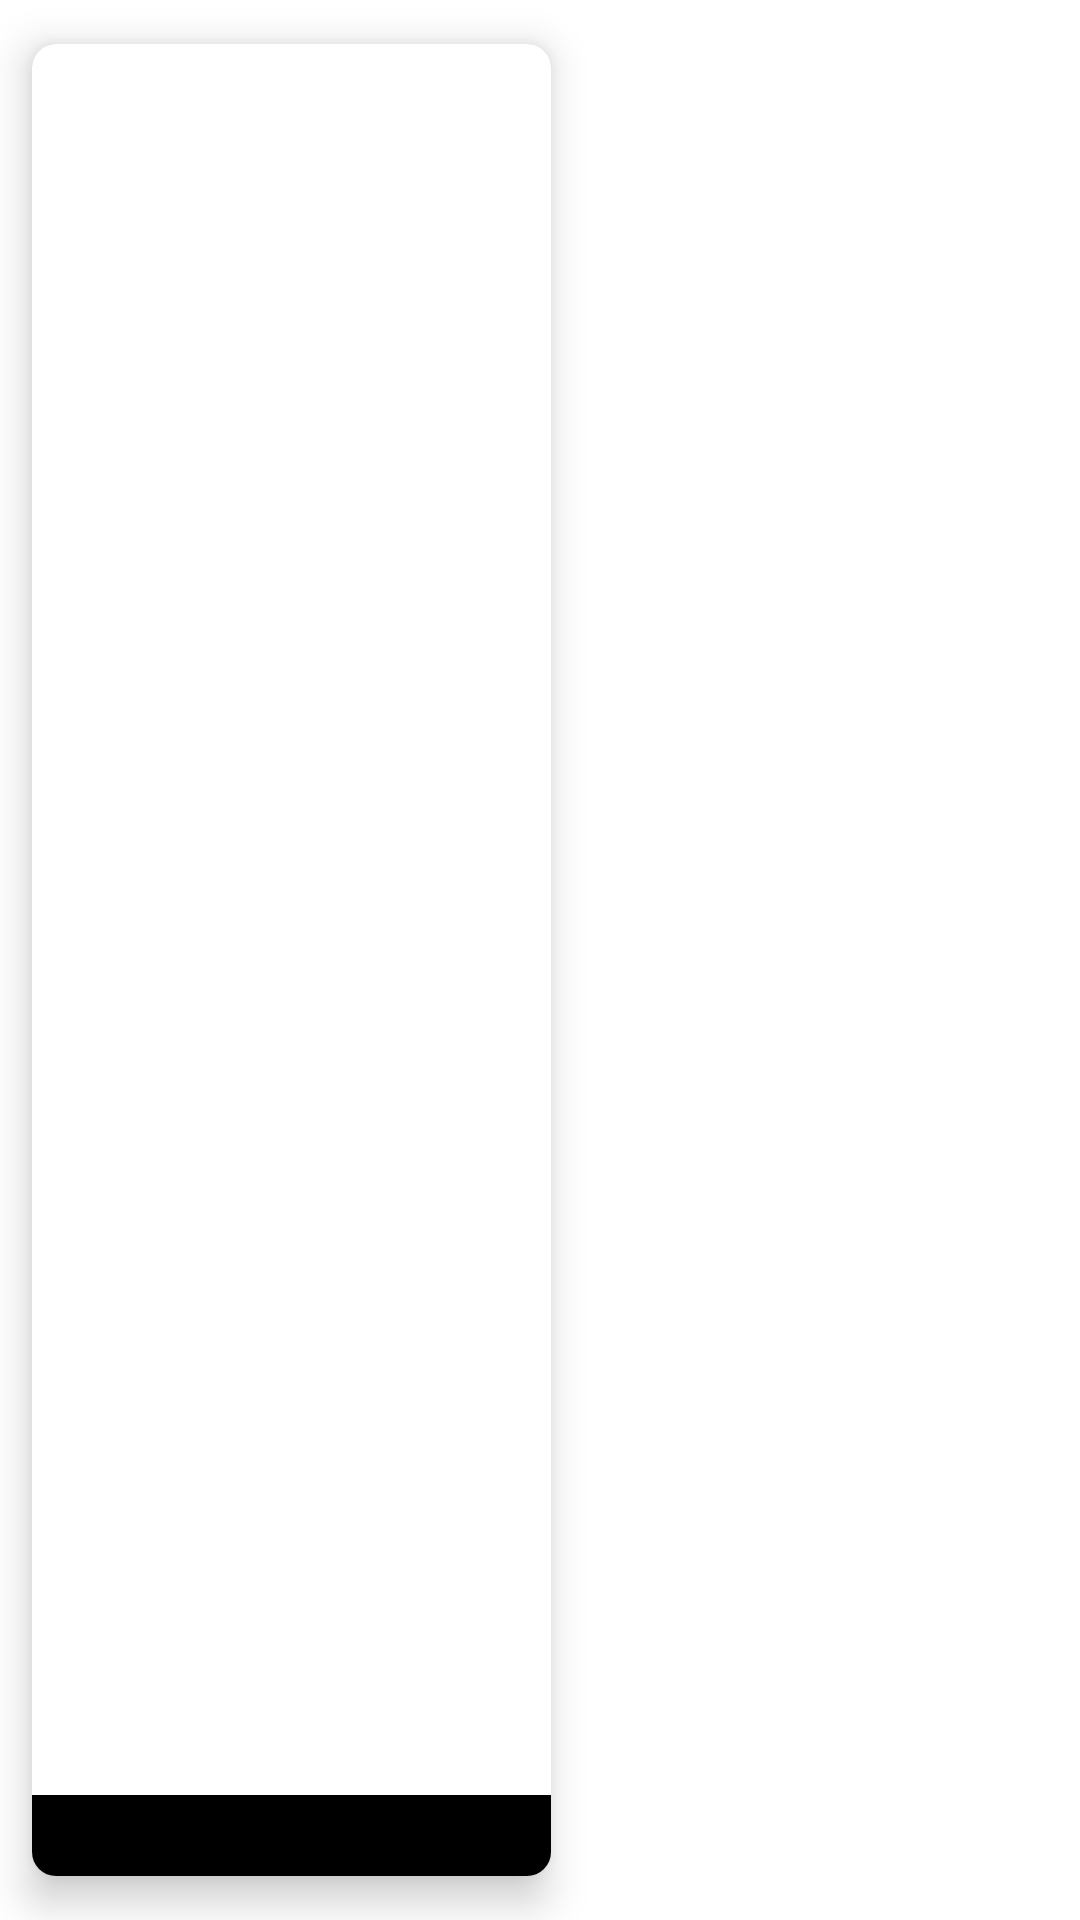

The Android layout XML behind this screen, and the referenced resources:
<!-- AndroidManifest.xml: application theme Theme.MovieApp -->
<!-- res/layout/custom_recycler_view_item.xml -->
<?xml version="1.0" encoding="utf-8"?>
<LinearLayout xmlns:android="http://schemas.android.com/apk/res/android"
    xmlns:app="http://schemas.android.com/apk/res-auto"
    xmlns:tools="http://schemas.android.com/tools"
    android:layout_width="173dp"
    android:layout_height="263dp"
    android:layout_margin="0dp">

    <androidx.cardview.widget.CardView
        android:layout_width="wrap_content"
        android:layout_height="wrap_content"
        app:cardCornerRadius="8dp"
        app:cardElevation="8dp"
        app:cardUseCompatPadding="true">

        <RelativeLayout
            android:layout_width="wrap_content"
            android:layout_height="wrap_content">

            <ImageView
                android:id="@+id/poster"
                android:layout_width="173dp"
                android:layout_height="263dp"
                android:scaleType="centerCrop" />

            <TextView
                android:id="@+id/title"
                android:layout_width="173dp"
                android:layout_height="wrap_content"
                android:layout_alignParentBottom="true"
                android:layout_gravity="bottom"
                android:background="@color/black"
                android:gravity="center"
                android:padding="4dp"
                android:textColor="@color/white"
                android:textSize="14sp"
                tools:text=" Title random generatedTitle random generatedTitle random generatedTitle random generatedTitle random generated" />
        </RelativeLayout>
    </androidx.cardview.widget.CardView>

</LinearLayout>
<!-- resources referenced by this layout -->
<resources>
  <color name="black">#FF000000</color>
  <color name="white">#FFFFFFFF</color>
  <style name="Theme.MovieApp" parent="Theme.MaterialComponents.DayNight.NoActionBar">
          
          <item name="colorPrimary">@color/purple_500</item>
          <item name="colorPrimaryVariant">@color/purple_700</item>
          <item name="colorOnPrimary">@color/white</item>
          
          <item name="colorSecondary">@color/teal_200</item>
          <item name="colorSecondaryVariant">@color/teal_700</item>
          <item name="colorOnSecondary">@color/black</item>
          
          <item name="android:statusBarColor" tools:targetApi="l">?attr/colorPrimaryVariant</item>
          
          <item name="toolbarStyle">@style/MyToolbar</item>
      </style>
  <color name="purple_500">#FF6200EE</color>
  <color name="purple_700">#FF3700B3</color>
  <color name="teal_200">#FF03DAC5</color>
  <color name="teal_700">#FF018786</color>
  <style name="MyToolbar" parent="Widget.MaterialComponents.Toolbar.Primary">
          <item name="titleTextColor">@color/white</item>
          <item name="android:textColor">@color/white</item>
          <item name="android:background">@color/purple_500</item>
      </style>
</resources>
